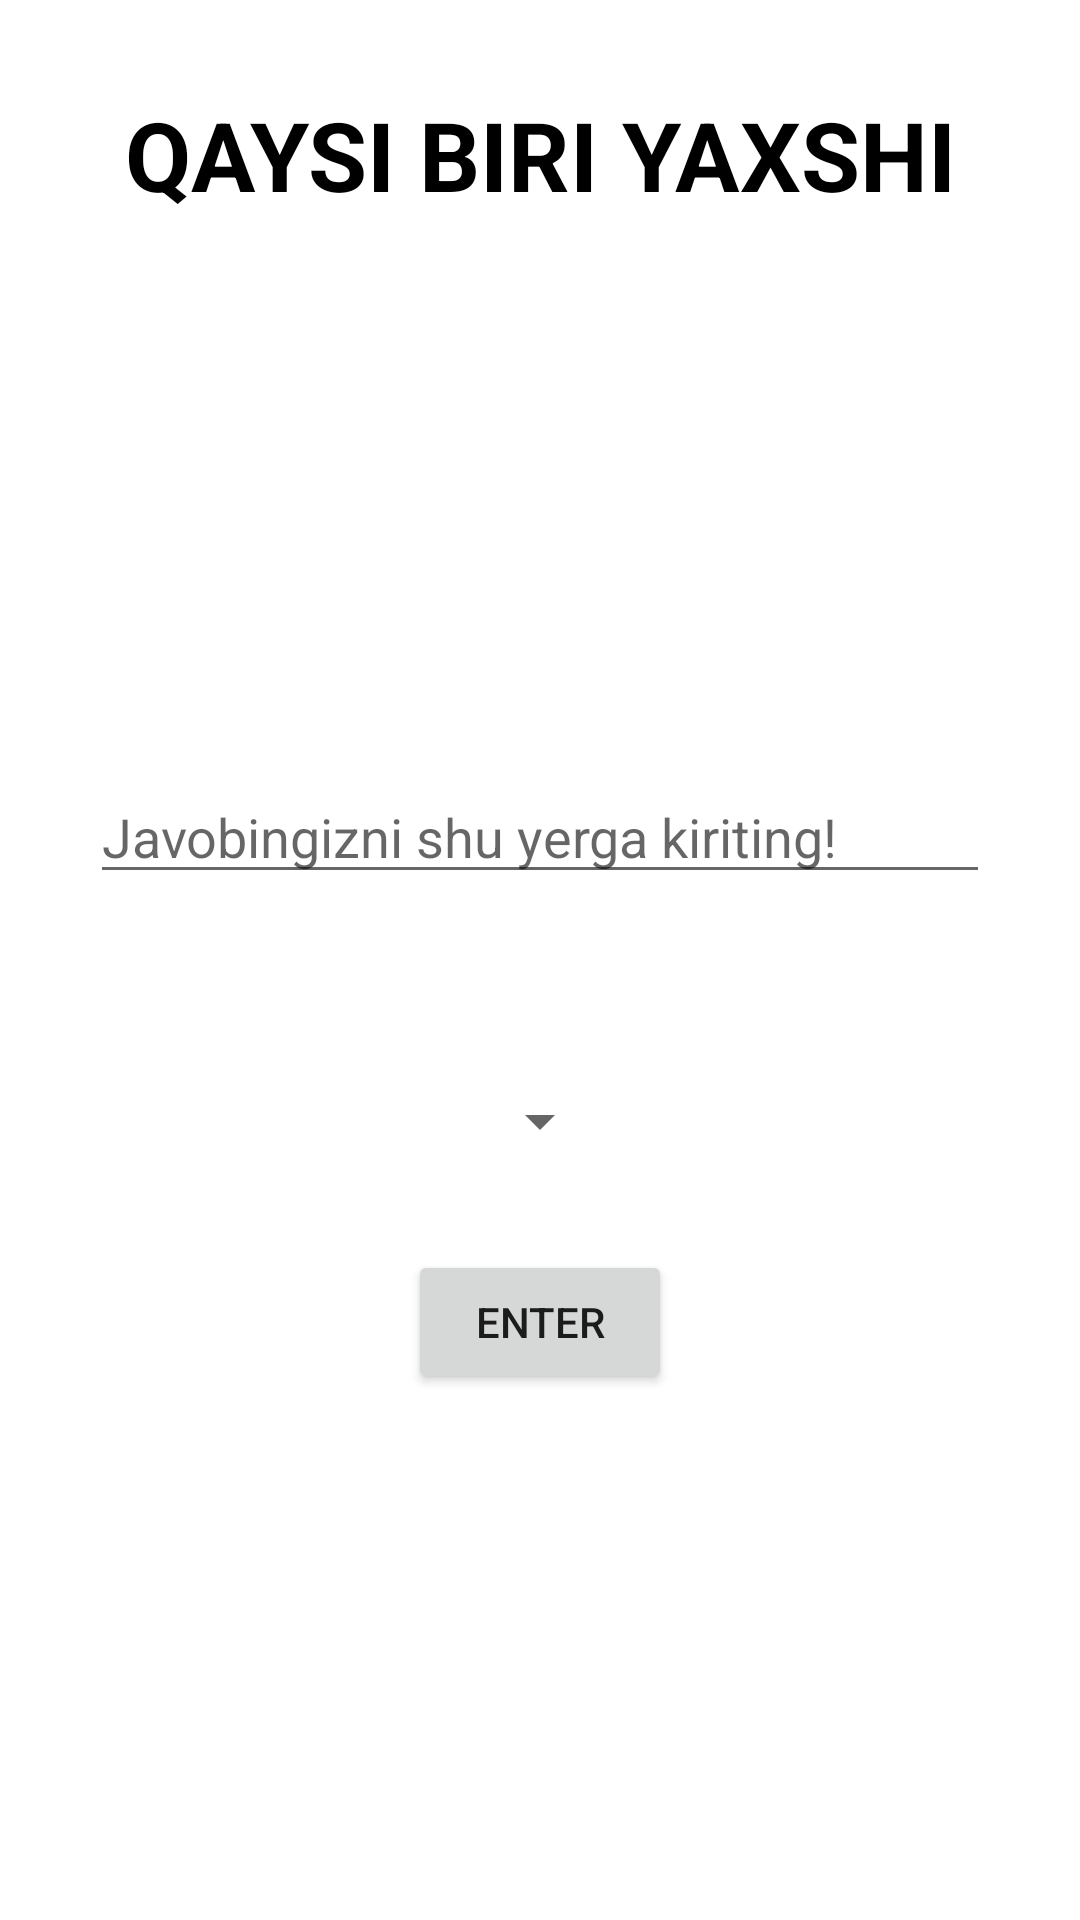

Android layout source for this screen:
<!-- AndroidManifest.xml: application theme Theme.QaysiBiriYaxshi -->
<!-- res/layout/activity_main.xml -->
<?xml version="1.0" encoding="utf-8"?>
<androidx.constraintlayout.widget.ConstraintLayout xmlns:android="http://schemas.android.com/apk/res/android"
    xmlns:app="http://schemas.android.com/apk/res-auto"
    xmlns:tools="http://schemas.android.com/tools"
    android:layout_width="match_parent"
    android:layout_height="match_parent"
    tools:context=".MainActivity">

    <TextView
        android:id="@+id/tv_main_text"
        android:layout_width="wrap_content"
        android:layout_height="wrap_content"
        android:layout_marginTop="30dp"
        android:text="@string/app_name"
        android:textAllCaps="true"
        android:textColor="@color/black"
        android:textSize="32sp"
        android:textStyle="bold"
        app:layout_constraintBottom_toBottomOf="parent"
        app:layout_constraintEnd_toEndOf="parent"
        app:layout_constraintStart_toStartOf="parent"
        app:layout_constraintTop_toTopOf="parent"
        app:layout_constraintVertical_bias="0.0" />

    <ImageView
        android:id="@+id/img_android_png"
        android:layout_width="100dp"
        android:layout_height="100dp"
        android:src="@drawable/android_icon_png"
        app:layout_constraintBottom_toBottomOf="parent"
        app:layout_constraintEnd_toEndOf="parent"
        app:layout_constraintHorizontal_bias="0.25"
        app:layout_constraintStart_toStartOf="parent"
        app:layout_constraintTop_toBottomOf="@id/tv_main_text"
        app:layout_constraintVertical_bias="0.05" />

    <ImageView
        android:layout_width="100dp"
        android:layout_height="100dp"
        android:src="@drawable/android_icon_svg"
        app:layout_constraintBottom_toBottomOf="@+id/img_android_png"
        app:layout_constraintEnd_toEndOf="parent"
        app:layout_constraintStart_toEndOf="@+id/img_android_png"
        app:layout_constraintTop_toTopOf="@+id/img_android_png" />

    <EditText
        android:id="@+id/edt_answer"
        android:layout_width="match_parent"
        android:layout_height="wrap_content"
        android:layout_marginHorizontal="30dp"
        android:hint="@string/hint"
        app:layout_constraintBottom_toBottomOf="parent"
        app:layout_constraintEnd_toEndOf="parent"
        app:layout_constraintStart_toStartOf="parent"
        app:layout_constraintTop_toBottomOf="@+id/img_android_png"
        app:layout_constraintVertical_bias="0.15" />

    <Spinner
        android:id="@+id/sp_spinner"
        android:layout_width="wrap_content"
        android:layout_height="wrap_content"
        app:layout_constraintBottom_toBottomOf="parent"
        app:layout_constraintEnd_toEndOf="parent"
        app:layout_constraintStart_toStartOf="parent"
        app:layout_constraintTop_toBottomOf="@+id/edt_answer"
        app:layout_constraintVertical_bias="0.19999999" />

    <Button
        android:id="@+id/btn_enter"
        android:layout_width="wrap_content"
        android:layout_height="wrap_content"
        android:text="@string/enter"
        app:layout_constraintBottom_toBottomOf="parent"
        app:layout_constraintEnd_toEndOf="parent"
        app:layout_constraintStart_toStartOf="parent"
        app:layout_constraintTop_toBottomOf="@+id/sp_spinner"
        app:layout_constraintVertical_bias="0.15" />


</androidx.constraintlayout.widget.ConstraintLayout>
<!-- resources referenced by this layout -->
<resources>
  <string name="app_name">Qaysi biri yaxshi</string>
  <string name="enter">Enter</string>
  <string name="hint">Javobingizni shu yerga kiriting!</string>
  <style name="Theme.QaysiBiriYaxshi" parent="Theme.MaterialComponents.DayNight.DarkActionBar">
          
          <item name="colorPrimary">@color/purple_500</item>
          <item name="colorPrimaryVariant">@color/purple_700</item>
          <item name="colorOnPrimary">@color/white</item>
          
          <item name="colorSecondary">@color/teal_200</item>
          <item name="colorSecondaryVariant">@color/teal_700</item>
          <item name="colorOnSecondary">@color/black</item>
          
          <item name="android:statusBarColor" tools:targetApi="l">?attr/colorPrimaryVariant</item>
          
      </style>
  <!-- not gathered from this repository: default colours our renderer supplied (Android Studio template values) -->
  <color name="purple_500">#FF6200EE</color>
  <color name="purple_700">#FF3700B3</color>
  <color name="teal_200">#FF03DAC5</color>
  <color name="teal_700">#FF018786</color>
  <color name="black">#FF000000</color>
  <color name="white">#FFFFFFFF</color>
</resources>
